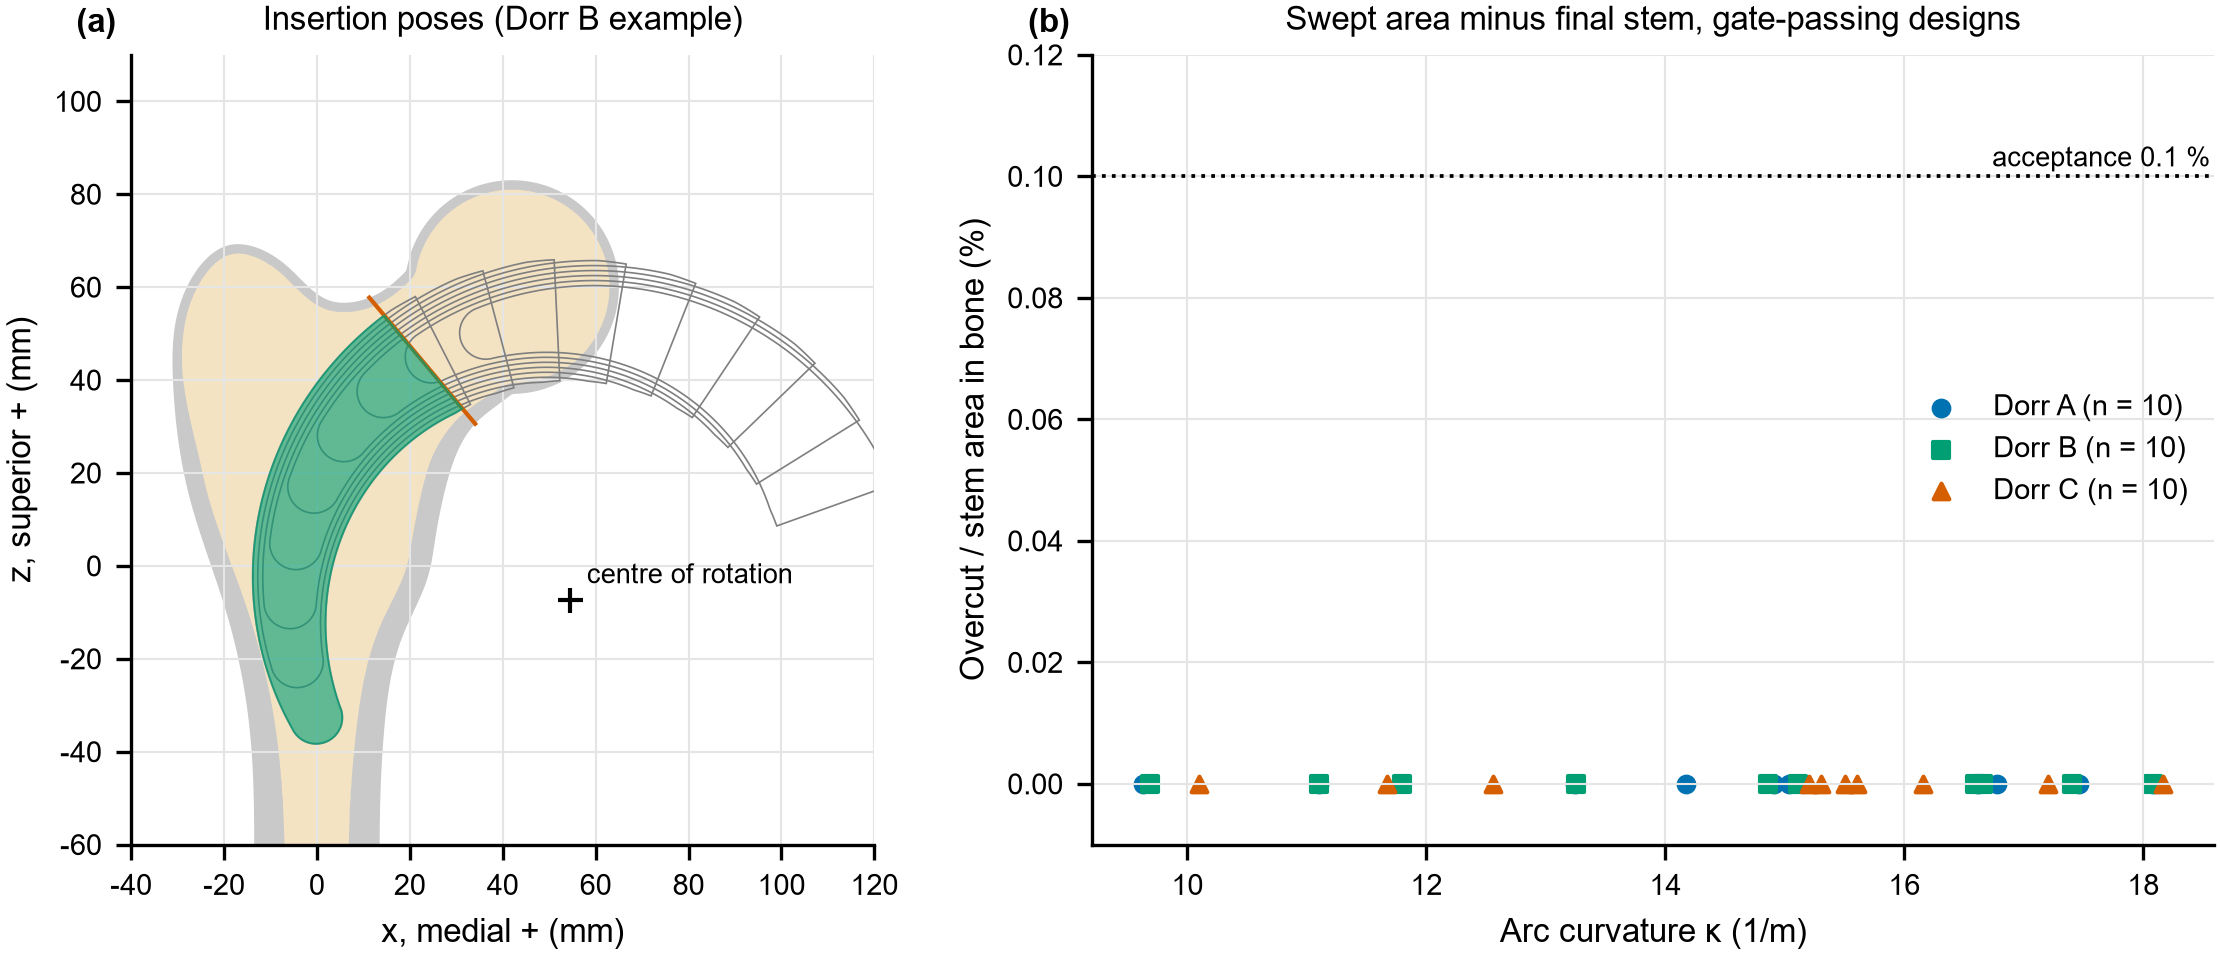

The file beside this chart, header and first rows:
kind, dorr, part, pose, ring, hole, seq, x, z, kappa, L, overcut_pct, overcut_area, swept_cortex
pose, , outer, , 0.0, 0, 0, -13.51, -56.4, , , , , 
pose, , outer, , 0.0, 0, 1, -13.57, -51.29, , , , , 
pose, , outer, , 0.0, 0, 2, -13.7, -46.78, , , , , 
pose, , outer, , 0.0, 0, 3, -13.78, -44.68, , , , , 
pose, , outer, , 0.0, 0, 4, -13.89, -42.58, , , , , 
pose, , outer, , 0.0, 0, 5, -14.02, -40.48, , , , , 
pose, , outer, , 0.0, 0, 6, -14.16, -38.69, , , , , 
pose, , outer, , 0.0, 0, 7, -14.43, -35.69, , , , , 
pose, , outer, , 0.0, 0, 8, -14.73, -33.01, , , , , 
pose, , outer, , 0.0, 0, 9, -15.07, -30.32, , , , , 
pose, , outer, , 0.0, 0, 10, -15.48, -27.64, , , , , 
pose, , outer, , 0.0, 0, 11, -15.98, -24.68, , , , , 
pose, , outer, , 0.0, 0, 12, -16.49, -22.02, , , , , 
pose, , outer, , 0.0, 0, 13, -17.06, -19.38, , , , , 
pose, , outer, , 0.0, 0, 14, -17.67, -16.74, , , , , 
pose, , outer, , 0.0, 0, 15, -18.19, -14.69, , , , , 
pose, , outer, , 0.0, 0, 16, -18.81, -12.37, , , , , 
pose, , outer, , 0.0, 0, 17, -19.4, -10.35, , , , , 
pose, , outer, , 0.0, 0, 18, -20.1, -8.05, , , , , 
pose, , outer, , 0.0, 0, 19, -20.74, -6.044, , , , , 
pose, , outer, , 0.0, 0, 20, -21.4, -4.046, , , , , 
pose, , outer, , 0.0, 0, 21, -24.02, 3.637, , , , , 
pose, , outer, , 0.0, 0, 22, -24.97, 6.485, , , , , 
pose, , outer, , 0.0, 0, 23, -25.88, 9.343, , , , , 
pose, , outer, , 0.0, 0, 24, -26.66, 11.93, , , , , 
pose, , outer, , 0.0, 0, 25, -27.07, 13.37, , , , , 
pose, , outer, , 0.0, 0, 26, -27.45, 14.82, , , , , 
pose, , outer, , 0.0, 0, 27, -27.82, 16.27, , , , , 
pose, , outer, , 0.0, 0, 28, -28.16, 17.73, , , , , 
pose, , outer, , 0.0, 0, 29, -28.49, 19.2, , , , , 
pose, , outer, , 0.0, 0, 30, -28.79, 20.67, , , , , 
pose, , outer, , 0.0, 0, 31, -29.07, 22.14, , , , , 
pose, , outer, , 0.0, 0, 32, -29.38, 23.92, , , , , 
pose, , outer, , 0.0, 0, 33, -29.71, 26, , , , , 
pose, , outer, , 0.0, 0, 34, -30.03, 28.39, , , , , 
pose, , outer, , 0.0, 0, 35, -30.32, 30.78, , , , , 
pose, , outer, , 0.0, 0, 36, -30.55, 33.18, , , , , 
pose, , outer, , 0.0, 0, 37, -30.75, 35.58, , , , , 
pose, , outer, , 0.0, 0, 38, -30.92, 38.29, , , , , 
pose, , outer, , 0.0, 0, 39, -31.04, 41, , , , , 
pose, , outer, , 0.0, 0, 40, -31.09, 43.1, , , , , 
pose, , outer, , 0.0, 0, 41, -31.09, 44.91, , , , , 
pose, , outer, , 0.0, 0, 42, -31.05, 46.71, , , , , 
pose, , outer, , 0.0, 0, 43, -30.96, 48.2, , , , , 
pose, , outer, , 0.0, 0, 44, -30.83, 49.7, , , , , 
pose, , outer, , 0.0, 0, 45, -30.64, 51.18, , , , , 
pose, , outer, , 0.0, 0, 46, -30.44, 52.37, , , , , 
pose, , outer, , 0.0, 0, 47, -30.14, 53.85, , , , , 
pose, , outer, , 0.0, 0, 48, -29.84, 55.03, , , , , 
pose, , outer, , 0.0, 0, 49, -29.4, 56.51, , , , , 
pose, , outer, , 0.0, 0, 50, -29.11, 57.38, , , , , 
pose, , outer, , 0.0, 0, 51, -28.89, 57.96, , , , , 
pose, , outer, , 0.0, 0, 52, -28.65, 58.55, , , , , 
pose, , outer, , 0.0, 0, 53, -28.28, 59.41, , , , , 
pose, , outer, , 0.0, 0, 54, -27.72, 60.57, , , , , 
pose, , outer, , 0.0, 0, 55, -27.26, 61.42, , , , , 
pose, , outer, , 0.0, 0, 56, -26.94, 61.99, , , , , 
pose, , outer, , 0.0, 0, 57, -26.24, 63.09, , , , , 
pose, , outer, , 0.0, 0, 58, -25.49, 64.16, , , , , 
pose, , outer, , 0.0, 0, 59, -25.09, 64.67, , , , , 
... 4,510 more rows
